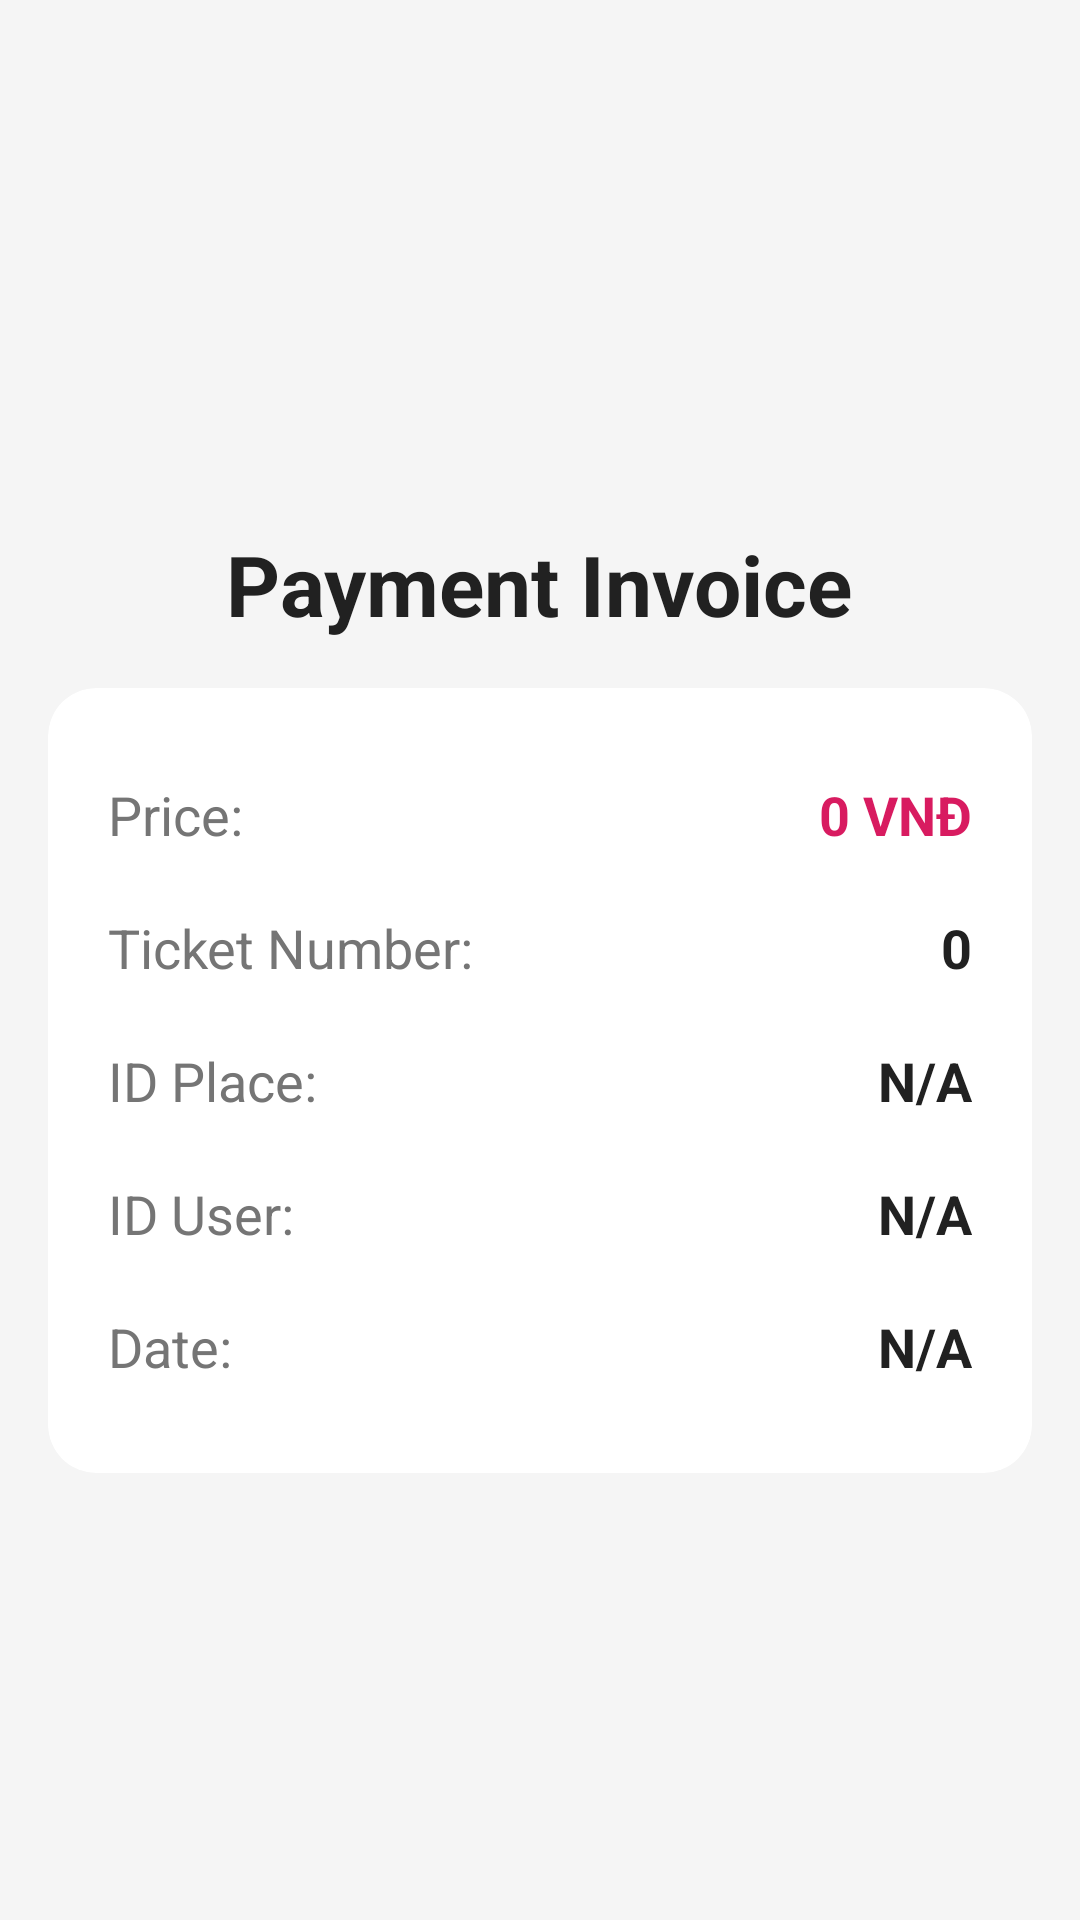

Android layout source for this screen:
<!-- AndroidManifest.xml: application theme Theme.Bookingapp -->
<!-- res/layout/activity_place_bill_detail.xml -->
<?xml version="1.0" encoding="utf-8"?>
<LinearLayout xmlns:android="http://schemas.android.com/apk/res/android"
    xmlns:app="http://schemas.android.com/apk/res-auto"
    android:layout_width="match_parent"
    android:layout_height="match_parent"
    android:orientation="vertical"
    android:background="#F5F5F5">

    
    <FrameLayout
        android:layout_width="match_parent"
        android:layout_height="0dp"
        android:layout_weight="0.25">

        <ImageView
            android:id="@+id/place_image"
            android:layout_width="match_parent"
            android:layout_height="match_parent"
            android:scaleType="centerCrop"
            android:adjustViewBounds="false"
            android:src="@drawable/banner" />

    </FrameLayout>

    
    <ScrollView
        android:layout_width="match_parent"
        android:layout_height="0dp"
        android:layout_weight="0.75">

        <LinearLayout
            android:layout_width="match_parent"
            android:layout_height="wrap_content"
            android:orientation="vertical"
            android:padding="16dp">

            
            <TextView
                android:layout_width="wrap_content"
                android:layout_height="wrap_content"
                android:layout_gravity="center"
                android:paddingBottom="16dp"
                android:text="Payment Invoice"
                android:textColor="#212121"
                android:textSize="28sp"
                android:textStyle="bold" />

            
            <androidx.cardview.widget.CardView
                android:layout_width="match_parent"
                android:layout_height="wrap_content"
                android:layout_marginBottom="16dp"
                app:cardCornerRadius="16dp"
                app:cardElevation="6dp"
                app:cardBackgroundColor="#FFFFFF">

                <LinearLayout
                    android:layout_width="match_parent"
                    android:layout_height="wrap_content"
                    android:orientation="vertical"
                    android:padding="20dp">

                    
                    <LinearLayout
                        android:layout_width="match_parent"
                        android:layout_height="wrap_content"
                        android:orientation="horizontal"
                        android:paddingVertical="10dp">

                        <TextView
                            android:layout_width="0dp"
                            android:layout_height="wrap_content"
                            android:layout_weight="1"
                            android:text="Price:"
                            android:textColor="#757575"
                            android:textSize="18sp" />
                        <TextView
                            android:id="@+id/tvPrice"
                            android:layout_width="wrap_content"
                            android:layout_height="wrap_content"
                            android:text="0 VNĐ"
                            android:textSize="18sp"
                            android:textStyle="bold"
                            android:textColor="#D81B60"/>
                    </LinearLayout>

                    
                    <LinearLayout
                        android:layout_width="match_parent"
                        android:layout_height="wrap_content"
                        android:orientation="horizontal"
                        android:paddingVertical="10dp">

                        <TextView
                            android:layout_width="0dp"
                            android:layout_height="wrap_content"
                            android:layout_weight="1"
                            android:text="Ticket Number:"
                            android:textColor="#757575"
                            android:textSize="18sp" />
                        <TextView
                            android:id="@+id/tvTicketNumber"
                            android:layout_width="wrap_content"
                            android:layout_height="wrap_content"
                            android:text="0"
                            android:textSize="18sp"
                            android:textStyle="bold"
                            android:textColor="#212121"/>
                    </LinearLayout>

                    
                    <LinearLayout
                        android:layout_width="match_parent"
                        android:layout_height="wrap_content"
                        android:orientation="horizontal"
                        android:paddingVertical="10dp">
                        <TextView
                            android:layout_width="0dp"
                            android:layout_height="wrap_content"
                            android:layout_weight="1"
                            android:text="ID Place:"
                            android:textSize="18sp"
                            android:textColor="#757575"/>
                        <TextView
                            android:id="@+id/tvIdPlace"
                            android:layout_width="wrap_content"
                            android:layout_height="wrap_content"
                            android:text="N/A"
                            android:textSize="18sp"
                            android:textStyle="bold"
                            android:textColor="#212121"/>
                    </LinearLayout>

                    
                    <LinearLayout
                        android:layout_width="match_parent"
                        android:layout_height="wrap_content"
                        android:orientation="horizontal"
                        android:paddingVertical="10dp">
                        <TextView
                            android:layout_width="0dp"
                            android:layout_height="wrap_content"
                            android:layout_weight="1"
                            android:text="ID User:"
                            android:textSize="18sp"
                            android:textColor="#757575"/>
                        <TextView
                            android:id="@+id/tvIdUser"
                            android:layout_width="wrap_content"
                            android:layout_height="wrap_content"
                            android:text="N/A"
                            android:textSize="18sp"
                            android:textStyle="bold"
                            android:textColor="#212121"/>
                    </LinearLayout>

                    
                    <LinearLayout
                        android:layout_width="match_parent"
                        android:layout_height="wrap_content"
                        android:orientation="horizontal"
                        android:paddingVertical="10dp">

                        <TextView
                            android:layout_width="0dp"
                            android:layout_height="wrap_content"
                            android:layout_weight="1"
                            android:text="Date:"
                            android:textColor="#757575"
                            android:textSize="18sp" />
                        <TextView
                            android:id="@+id/tvDate"
                            android:layout_width="wrap_content"
                            android:layout_height="wrap_content"
                            android:text="N/A"
                            android:textSize="18sp"
                            android:textStyle="bold"
                            android:textColor="#212121"/>
                    </LinearLayout>

                </LinearLayout>
            </androidx.cardview.widget.CardView>

            
            <ImageView
                android:id="@+id/ivQrCode"
                android:layout_width="170dp"
                android:layout_height="170dp"
                android:layout_gravity="center"
                android:contentDescription="QR Code"
                android:paddingVertical="16dp"
                android:src="@drawable/qr" />

            
            <LinearLayout
                android:layout_width="match_parent"
                android:layout_height="wrap_content"
                android:orientation="horizontal"
                android:gravity="center"
                android:paddingTop="16dp">

                <Button
                    android:id="@+id/btnDownloadTicket"
                    android:layout_width="wrap_content"
                    android:layout_height="wrap_content"
                    android:text="Download Ticket"
                    android:textSize="16sp"
                    android:textColor="#FFFFFF"
                    android:backgroundTint="#2C3E50"
                    android:paddingStart="20dp"
                    android:paddingEnd="20dp"
                    android:layout_marginEnd="16dp"
                    android:elevation="4dp"/>

                <Button
                    android:id="@+id/btnCancelTicket"
                    android:layout_width="wrap_content"
                    android:layout_height="wrap_content"
                    android:text="Cancel Ticket"
                    android:textSize="16sp"
                    android:textColor="#FFFFFF"
                    android:backgroundTint="#E74C3C"
                    android:paddingStart="20dp"
                    android:paddingEnd="20dp"
                    android:elevation="4dp"/>
            </LinearLayout>

            
            <TextView
                android:layout_width="wrap_content"
                android:layout_height="wrap_content"
                android:layout_gravity="center"
                android:paddingTop="16dp"
                android:text="Thank you for using the service!"
                android:textColor="#616161"
                android:textSize="16sp" />

        </LinearLayout>
    </ScrollView>
</LinearLayout>
<!-- resources referenced by this layout -->
<resources>

</resources>
